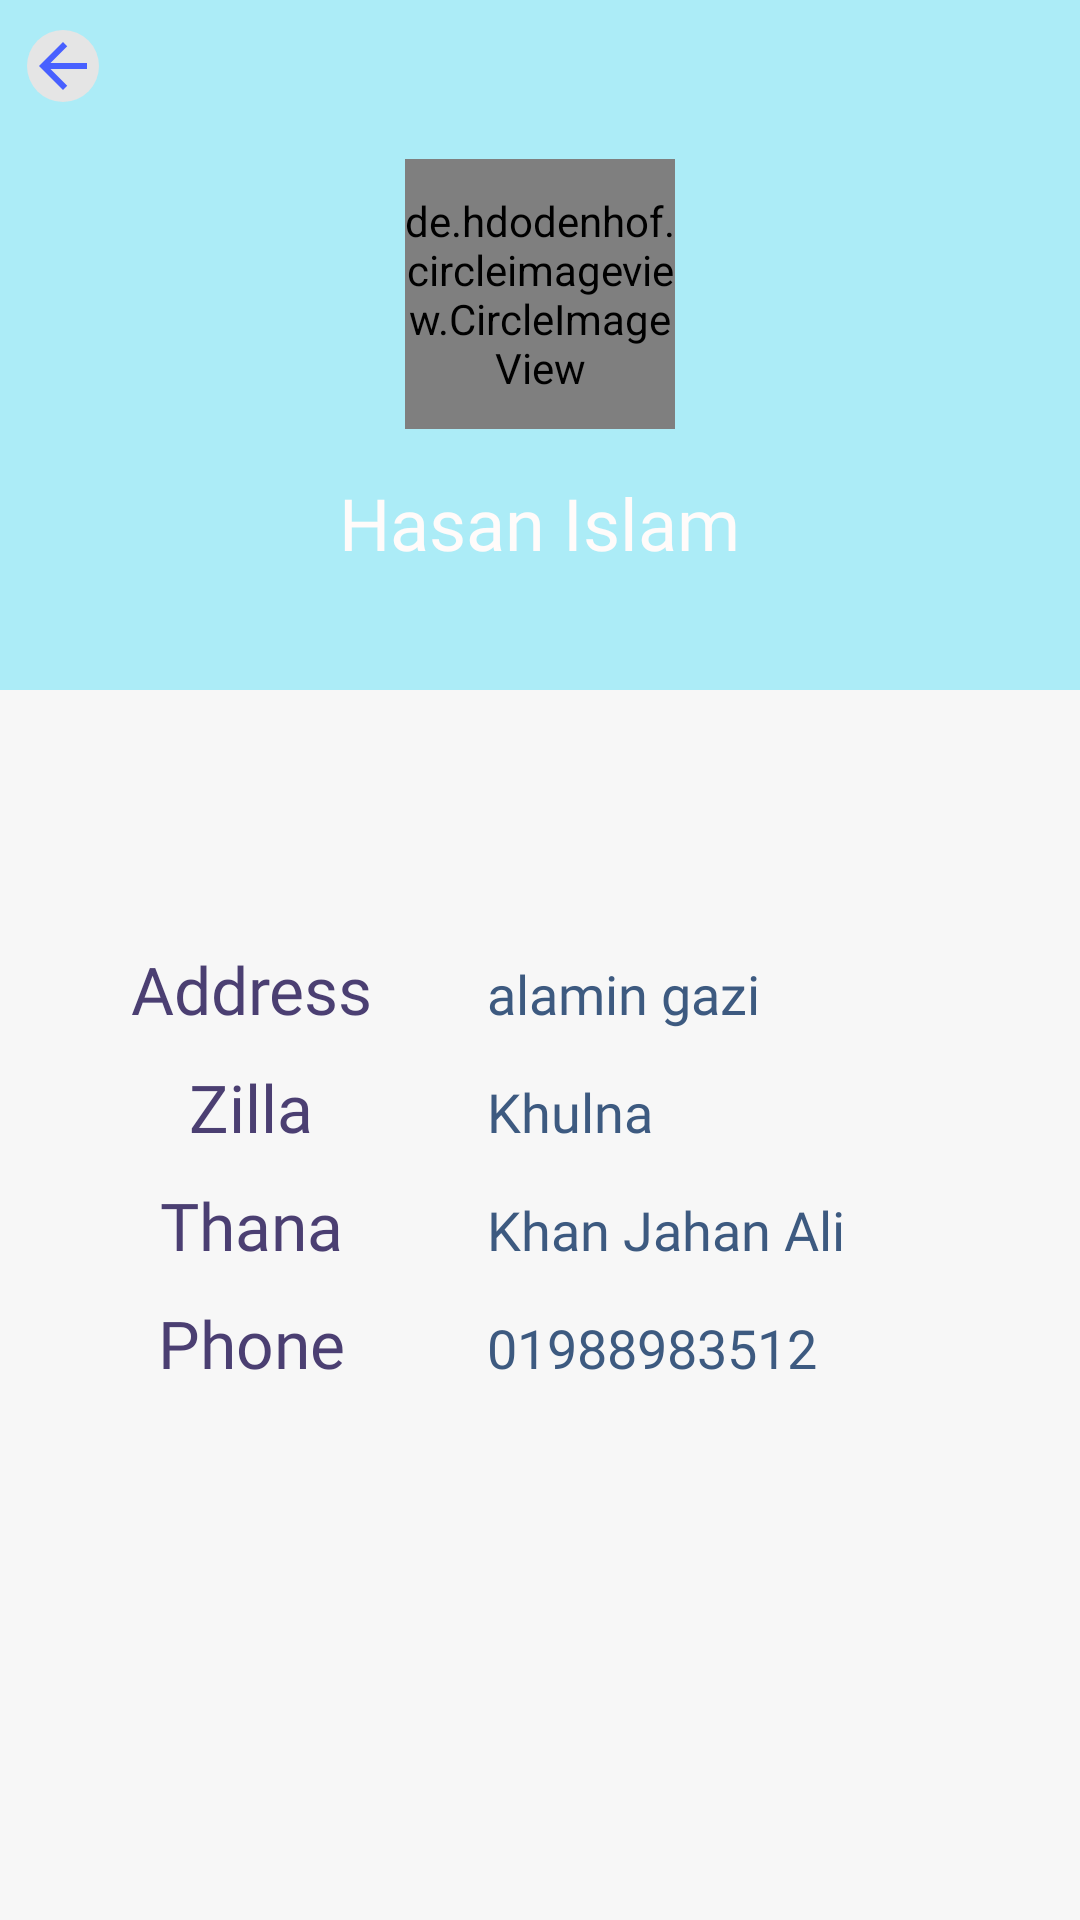

Android layout source for this screen:
<!-- AndroidManifest.xml: application theme AppTheme -->
<!-- res/layout/activity_approve.xml -->
<?xml version="1.0" encoding="utf-8"?>
<LinearLayout xmlns:android="http://schemas.android.com/apk/res/android"
    android:layout_width="match_parent"
    android:layout_height="match_parent"
    xmlns:app="http://schemas.android.com/apk/res-auto"
    android:background="@color/page_background_tranparent"
    xmlns:tools="http://schemas.android.com/tools"
    tools:context=".ApprovedActivity"
    android:orientation="vertical"
    >


    <LinearLayout
        android:layout_width="match_parent"
        android:layout_height="230dp"
        android:layout_gravity="center"
        android:orientation="horizontal">

        <RelativeLayout
            android:background="#acecf7"
            android:layout_width="match_parent"
            android:layout_height="match_parent">

            <de.hdodenhof.circleimageview.CircleImageView
                android:id="@+id/shop_image"
                android:layout_width="90dp"
                android:layout_height="90dp"

                android:layout_alignParentTop="true"
              android:layout_centerHorizontal="true"

                android:layout_gravity="center"
                android:layout_marginTop="53dp"
                android:layout_marginEnd="161dp"
                android:src="@drawable/persons" />

            <TextView
                android:id="@+id/dname"
                style="@style/TextDescription"
                android:layout_width="wrap_content"
                android:layout_height="wrap_content"
                android:layout_marginTop="10dp"
                android:padding="5dp"
                android:layout_below="@+id/shop_image"

                android:layout_centerHorizontal="true"

                android:layout_marginBottom="32dp"
                android:fontFamily="@font/latom"
                android:text="Hasan Islam"
                android:textColor="#fffbfa"
                android:textSize="24sp" />

            <ImageButton
                android:id="@+id/btn_back"
                android:layout_width="wrap_content"
                android:layout_height="wrap_content"
                android:layout_alignParentStart="true"
                android:layout_alignParentTop="true"
                android:layout_marginStart="9dp"
                android:layout_marginTop="10dp"
                android:background="@drawable/back_style_background"
                app:srcCompat="@drawable/ic_back" />

        </RelativeLayout>


    </LinearLayout>

    <LinearLayout
        android:layout_width="match_parent"
        android:layout_height="wrap_content"

        android:layout_marginTop="40dp"
        android:background="@color/page_background_tranparent"
        android:orientation="vertical"
        android:padding="10dp">

        <LinearLayout
            android:layout_marginTop="30dp"
            android:layout_width="match_parent"
            android:layout_height="wrap_content">

            <TextView
                android:layout_width="0dp"
                android:layout_height="wrap_content"
                android:layout_weight="1.3"
                android:fontFamily="@font/latom"
                android:gravity="center"
                android:padding="5dp"
                android:text="Address"
                android:textColor="#4b3f72"
                android:textSize="@dimen/dealer_profile_text_size_heading" />

            <TextView
                android:id="@+id/address"
                android:layout_width="0dp"
                android:layout_height="wrap_content"
                android:layout_weight="1.7"
                android:fontFamily="@font/relway_medium"
                android:padding="5dp"

                android:text="alamin gazi"
                android:textColor="#3d5a80"
                android:textSize="@dimen/dealer_profile_text_size" />

        </LinearLayout>
        <LinearLayout
            android:layout_width="match_parent"
            android:layout_height="wrap_content"
            >

            <TextView
                android:layout_width="0dp"
                android:layout_height="wrap_content"
                android:layout_weight="1.3"
                android:fontFamily="@font/latom"
                android:gravity="center"
                android:padding="5dp"
                android:text="Zilla"
                android:textColor="#4b3f72"
                android:textSize="@dimen/dealer_profile_text_size_heading" />

            <TextView
                android:id="@+id/dlrzilla"
                android:layout_width="0dp"
                android:layout_height="wrap_content"
                android:layout_weight="1.7"
                android:fontFamily="@font/relway_medium"
                android:padding="5dp"
                android:text="Khulna"
                android:textColor="#3d5a80"
                android:textSize="@dimen/dealer_profile_text_size" />

        </LinearLayout>



        <LinearLayout
            android:layout_width="match_parent"
            android:layout_height="wrap_content">

            <TextView
                android:layout_width="0dp"
                android:layout_height="wrap_content"
                android:layout_weight="1.3"
                android:fontFamily="@font/latom"
                android:gravity="center"
                android:padding="5dp"
                android:text="Thana"
                android:textColor="#4b3f72"
                android:textSize="@dimen/dealer_profile_text_size_heading" />

            <TextView
                android:id="@+id/dlrthana"
                android:layout_width="0dp"
                android:layout_height="wrap_content"
                android:layout_weight="1.7"
                android:fontFamily="@font/relway_medium"
                android:padding="5dp"
                android:text="Khan Jahan Ali"
                android:textColor="#3d5a80"
                android:textSize="@dimen/dealer_profile_text_size" />

        </LinearLayout>



        <LinearLayout
            android:layout_width="match_parent"
            android:layout_height="wrap_content">

            <TextView
                android:layout_width="0dp"
                android:layout_height="wrap_content"
                android:layout_weight="1.3"
                android:fontFamily="@font/latom"
                android:gravity="center"
                android:padding="5dp"
                android:text="Phone"
                android:textColor="#4b3f72"
                android:textSize="@dimen/dealer_profile_text_size_heading" />

            <TextView
                android:id="@+id/dlrphone"
                android:layout_width="0dp"
                android:layout_height="wrap_content"
                android:layout_weight="1.7"
                android:fontFamily="@font/alexbold"
                android:padding="5dp"
                android:text="01988983512"
                android:textColor="#3d5a80"
                android:textSize="@dimen/dealer_profile_text_size" />


        </LinearLayout>
    </LinearLayout>

</LinearLayout>
<!-- resources referenced by this layout -->
<resources>
  <color name="page_background_tranparent">#f7f7f7</color>
  <dimen name="dealer_profile_text_size">18sp</dimen>
  <dimen name="dealer_profile_text_size_heading">22sp</dimen>
  <!-- drawable back_style_background (drawable) -->
  <?xml version="1.0" encoding="utf-8"?>
  <ripple xmlns:android="http://schemas.android.com/apk/res/android"
      android:color="#ffffff" android:radius="1dp">
  
      <item>
  
          <shape android:shape="rectangle">
              <solid android:color="#e5e5e5" />
  
              <corners android:radius="15dp" />
  
          </shape>
      </item>
  
  
  </ripple>
  <!-- drawable ic_back (drawable) -->
  <vector android:height="24dp" android:tint="#4860FF"
      android:viewportHeight="24" android:viewportWidth="24"
      android:width="24dp" xmlns:android="http://schemas.android.com/apk/res/android">
      <path android:fillColor="@android:color/white" android:pathData="M20,11H7.83l5.59,-5.59L12,4l-8,8 8,8 1.41,-1.41L7.83,13H20v-2z"/>
  </vector>
  <style name="TextDescription">
          <item name="android:textSize">18sp</item>
          <item name="android:fontFamily">@font/raleway_light</item>
      </style>
  <style name="AppTheme" parent="Theme.MaterialComponents.DayNight.NoActionBar">
          
  
          <item name="android:windowLightStatusBar" tools:targetApi="m">true</item>
          <item name="colorPrimaryDark">@color/page_background_white</item>
          <item name="colorAccent">#a2d2ff</item>
      </style>
  <color name="page_background_white">#ffffff</color>
</resources>
